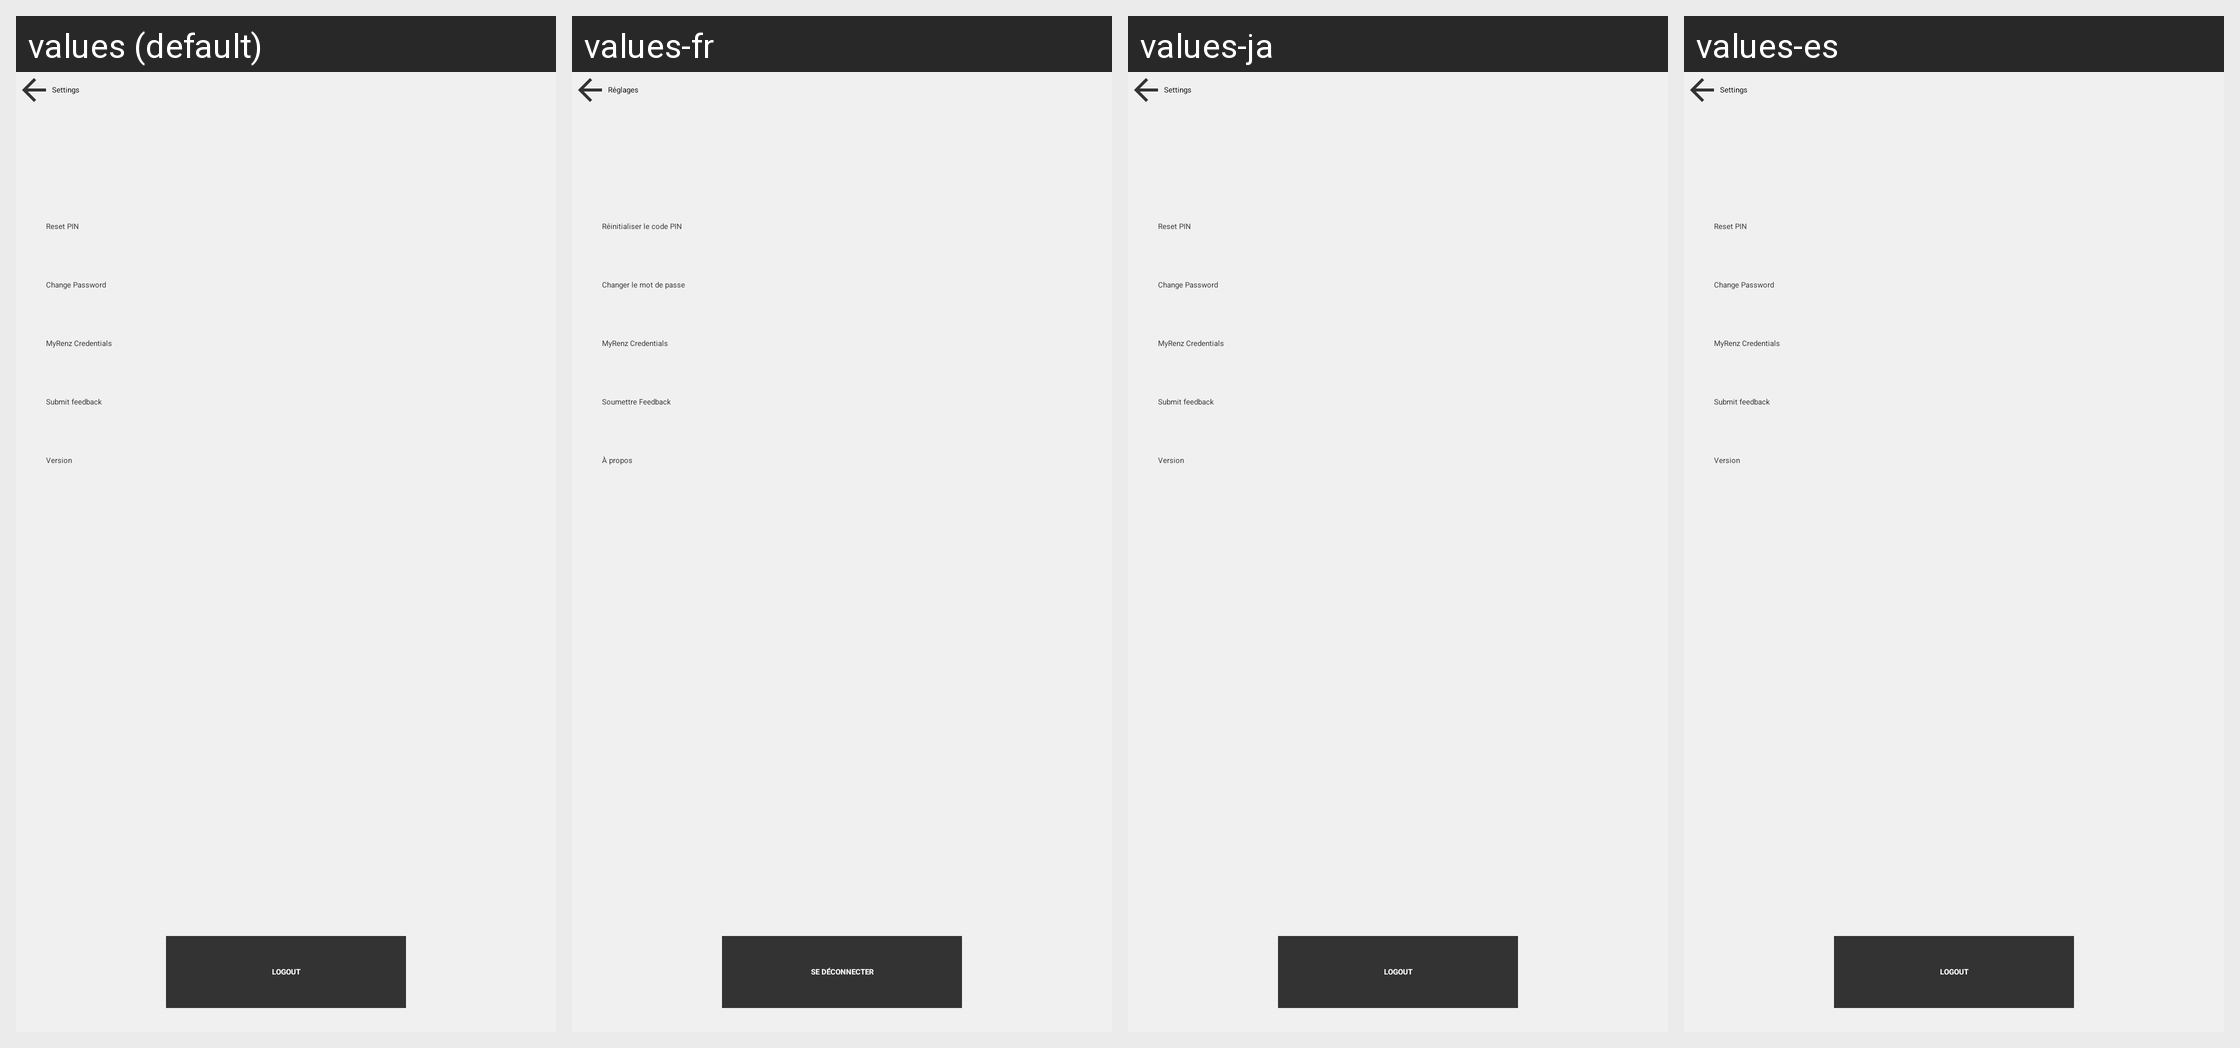

Strings drawn on this Android screen and how each of the app's shown locales translates them:
Android screen res/layout/fragment_settings.xml rendered under 4 locales, left to right: values (default), values-fr, values-ja, values-es. Device: Nexus 5 (rendered at 1080×1920; each locale shown at half size, 540×960, under a caption strip naming it); theme AppTheme.
Other locales in the repository, not shown: values-af, values-am, values-ar, values-as, values-az, values-be, values-bg, values-bn, values-bs, values-ca, values-cs, values-da, values-de, values-el, values-en-rGB, values-es-rUS, values-et, values-eu, values-fa, values-fi, values-fr-rCA, values-gl, values-gu, values-hi, values-hr, values-hu, values-hy, values-in, values-is, values-it, values-iw, values-ka, values-kk, values-km, values-kn, values-ko, values-ky, values-lo, values-lt, values-lv, values-mk, values-ml, values-mn, values-mr, values-ms, values-my, values-nb, values-ne, values-nl, values-or, values-pa, values-pl, values-pt, values-pt-rBR, values-pt-rPT, values-ro, values-ru, values-si, values-sk, values-sl, values-sq, values-sr, values-sv, values-sw, values-ta, values-te, values-th, values-tl, values-tr, values-uk, values-ur, values-uz, values-vi, values-zh-rCN, values-zh-rHK, values-zh-rTW, values-zu.
Strings drawn on this screen, with the default value and each locale's value (text and hints the layout hard-codes, and strings that could not be matched under every locale, appear in the picture but are not listed):

label_logout
  values: Logout
  values-fr: Se déconnecter
  values-ja: Logout  [not translated; the default value is used]
  values-es: Logout  [not translated; the default value is used]

label_pin_reset
  values: Reset PIN
  values-fr: Réinitialiser le code PIN
  values-ja: Reset PIN  [not translated; the default value is used]
  values-es: Reset PIN  [not translated; the default value is used]

label_change_password
  values: Change Password
  values-fr: Changer le mot de passe
  values-ja: Change Password  [not translated; the default value is used]
  values-es: Change Password  [not translated; the default value is used]

label_myrenz_credentials
  values: MyRenz Credentials
  values-fr: MyRenz Credentials  [not translated; the default value is used]
  values-ja: MyRenz Credentials  [not translated; the default value is used]
  values-es: MyRenz Credentials  [not translated; the default value is used]

label_submit_feedback
  values: Submit feedback
  values-fr: Soumettre Feedback
  values-ja: Submit feedback  [not translated; the default value is used]
  values-es: Submit feedback  [not translated; the default value is used]

label_about
  values: Version
  values-fr: À propos
  values-ja: Version  [not translated; the default value is used]
  values-es: Version  [not translated; the default value is used]

label_settings_title
  values: Settings
  values-fr: Réglages
  values-ja: Settings  [not translated; the default value is used]
  values-es: Settings  [not translated; the default value is used]
